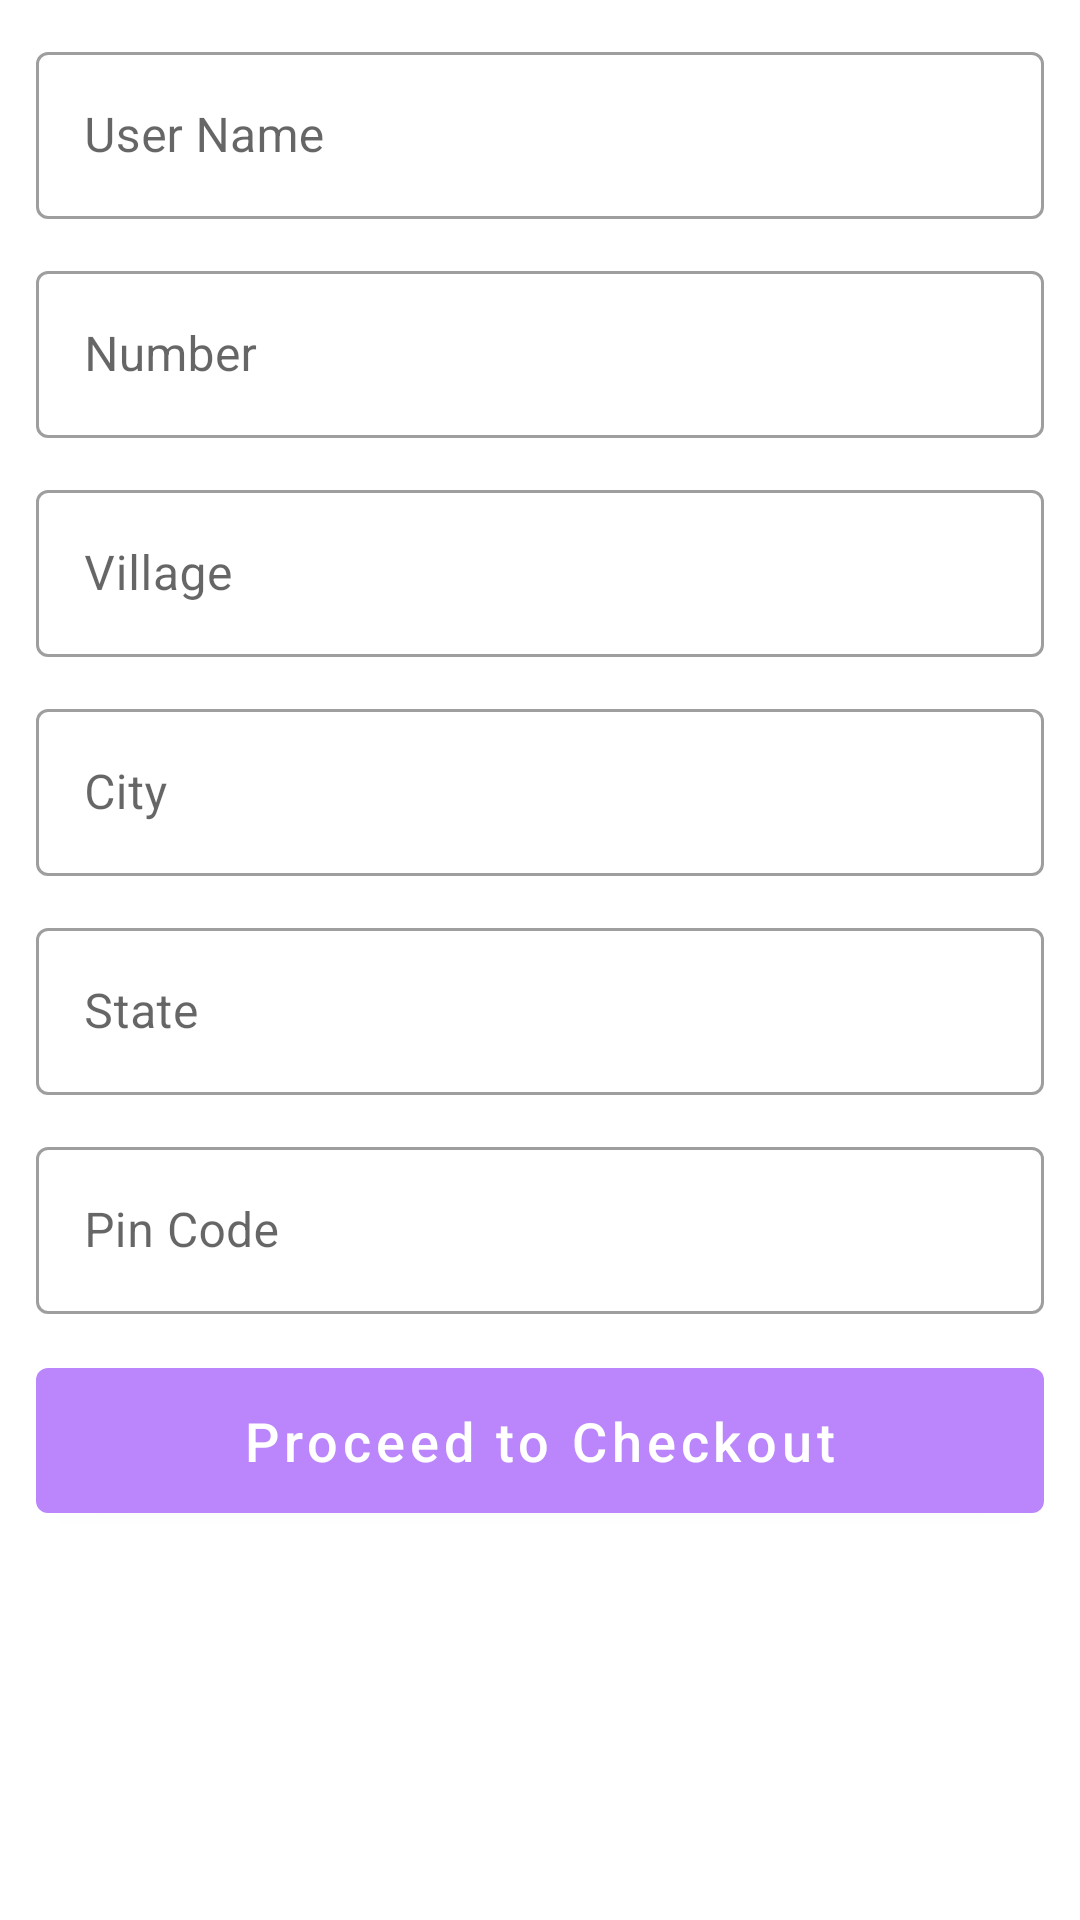

Layout XML and referenced resources for this Android screen:
<!-- AndroidManifest.xml: application theme Theme.GreenEarthApp -->
<!-- res/layout/activity_address.xml -->
<?xml version="1.0" encoding="utf-8"?>
<androidx.constraintlayout.widget.ConstraintLayout xmlns:android="http://schemas.android.com/apk/res/android"
    xmlns:app="http://schemas.android.com/apk/res-auto"
    xmlns:tools="http://schemas.android.com/tools"
    android:layout_width="match_parent"
    android:layout_gravity="center"
    android:layout_height="wrap_content"
    tools:context=".activity.AddressActivity">

        <com.google.android.material.textfield.TextInputLayout
            android:id="@+id/textInputLayout4"
            style="@style/Widget.MaterialComponents.TextInputLayout.OutlinedBox"
            android:layout_width="match_parent"
            android:layout_height="wrap_content"

            android:layout_marginStart="12dp"
            android:layout_marginTop="12dp"
            android:layout_marginEnd="12dp"
            app:layout_constraintEnd_toEndOf="parent"
            app:layout_constraintStart_toStartOf="parent"
            app:layout_constraintTop_toTopOf="parent">

            <com.google.android.material.textfield.TextInputEditText
                android:id="@+id/address_user_name"
                android:layout_width="match_parent"
                android:layout_height="wrap_content"
                android:hint="@string/user_name" />
        </com.google.android.material.textfield.TextInputLayout>

        <com.google.android.material.textfield.TextInputLayout
            android:id="@+id/textInputLayout5"
            style="@style/Widget.MaterialComponents.TextInputLayout.OutlinedBox"
            android:layout_width="match_parent"
            android:layout_height="wrap_content"
            android:layout_margin="12dp"
            app:layout_constraintEnd_toEndOf="parent"
            app:layout_constraintStart_toStartOf="parent"
            app:layout_constraintTop_toBottomOf="@+id/textInputLayout4">

            <com.google.android.material.textfield.TextInputEditText
                android:id="@+id/address_number"
                android:layout_width="match_parent"
                android:layout_height="wrap_content"
                android:hint="@string/number" />
        </com.google.android.material.textfield.TextInputLayout>

        <com.google.android.material.textfield.TextInputLayout
            android:id="@+id/textInputLayout6"
            style="@style/Widget.MaterialComponents.TextInputLayout.OutlinedBox"
            android:layout_width="match_parent"
            android:layout_height="wrap_content"
            android:layout_margin="12dp"
            app:layout_constraintEnd_toEndOf="parent"
            app:layout_constraintStart_toStartOf="parent"
            app:layout_constraintTop_toBottomOf="@+id/textInputLayout5">

            <com.google.android.material.textfield.TextInputEditText
                android:id="@+id/address_village"
                android:layout_width="match_parent"
                android:layout_height="wrap_content"
                android:hint="@string/village" />

        </com.google.android.material.textfield.TextInputLayout>

        <com.google.android.material.textfield.TextInputLayout
            android:id="@+id/textInputLayout7"
            style="@style/Widget.MaterialComponents.TextInputLayout.OutlinedBox"
            android:layout_width="match_parent"
            android:layout_height="wrap_content"
            android:layout_margin="12dp"
            app:layout_constraintEnd_toEndOf="parent"
            app:layout_constraintStart_toStartOf="parent"
            app:layout_constraintTop_toBottomOf="@+id/textInputLayout6">

            <com.google.android.material.textfield.TextInputEditText
                android:id="@+id/address_city"
                android:layout_width="match_parent"
                android:layout_height="wrap_content"
                android:hint="@string/city" />
        </com.google.android.material.textfield.TextInputLayout>

        <com.google.android.material.textfield.TextInputLayout
            android:id="@+id/textInputLayout8"
            style="@style/Widget.MaterialComponents.TextInputLayout.OutlinedBox"
            android:layout_width="match_parent"
            android:layout_height="wrap_content"
            android:layout_margin="12dp"

            app:layout_constraintEnd_toEndOf="parent"
            app:layout_constraintStart_toStartOf="parent"
            app:layout_constraintTop_toBottomOf="@+id/textInputLayout7">

            <com.google.android.material.textfield.TextInputEditText
                android:id="@+id/address_state"
                android:layout_width="match_parent"
                android:layout_height="wrap_content"
                android:hint="@string/state" />
        </com.google.android.material.textfield.TextInputLayout>

        <com.google.android.material.textfield.TextInputLayout
            android:id="@+id/textInputLayout9"
            style="@style/Widget.MaterialComponents.TextInputLayout.OutlinedBox"
            android:layout_width="match_parent"
            android:layout_height="wrap_content"
            android:layout_margin="12dp"
            app:layout_constraintEnd_toEndOf="parent"
            app:layout_constraintStart_toStartOf="parent"
            app:layout_constraintTop_toBottomOf="@+id/textInputLayout8">

            <com.google.android.material.textfield.TextInputEditText
                android:id="@+id/address_pin_code"
                android:layout_width="match_parent"
                android:maxLength="6"
                android:layout_height="wrap_content"
                android:hint="@string/pin_code" />
        </com.google.android.material.textfield.TextInputLayout>

        <com.google.android.material.button.MaterialButton
            android:id="@+id/address_proceed_to_checkout"
            android:layout_width="0dp"
            android:layout_height="wrap_content"
            android:layout_margin="12dp"
            android:padding="12dp"
            android:text="Proceed to Checkout"
            android:textAllCaps="false"
            android:textSize="18sp"
            app:layout_constraintEnd_toEndOf="parent"
            app:layout_constraintStart_toStartOf="parent"
            app:layout_constraintTop_toBottomOf="@+id/textInputLayout9" />

</androidx.constraintlayout.widget.ConstraintLayout>
<!-- resources referenced by this layout -->
<resources>
  <string name="city">City</string>
  <string name="number">Number</string>
  <string name="pin_code">Pin Code</string>
  <string name="state">State</string>
  <string name="user_name">User Name</string>
  <string name="village">Village</string>
  <style name="Theme.GreenEarthApp" parent="Theme.MaterialComponents.DayNight.DarkActionBar">
          
          <item name="colorPrimary">@color/colorPrimary</item>
          <item name="colorPrimaryVariant">@color/colorSecondary</item>
          <item name="colorOnPrimary">@color/white</item>
          
          <item name="colorSecondary">@color/teal_200</item>
          <item name="colorSecondaryVariant">@color/teal_700</item>
          <item name="colorOnSecondary">@color/black</item>
          
          <item name="android:statusBarColor" tools:targetApi="l">?attr/colorPrimaryVariant</item>
          
      </style>
  <color name="colorPrimary">#FFBB86FC</color>
  <color name="colorSecondary">#FFBB86FC</color>
  <color name="white">#FFFFFFFF</color>
  <color name="teal_200">#FF03DAC5</color>
  <color name="teal_700">#FF018786</color>
  <color name="black">#FF000000</color>
</resources>
